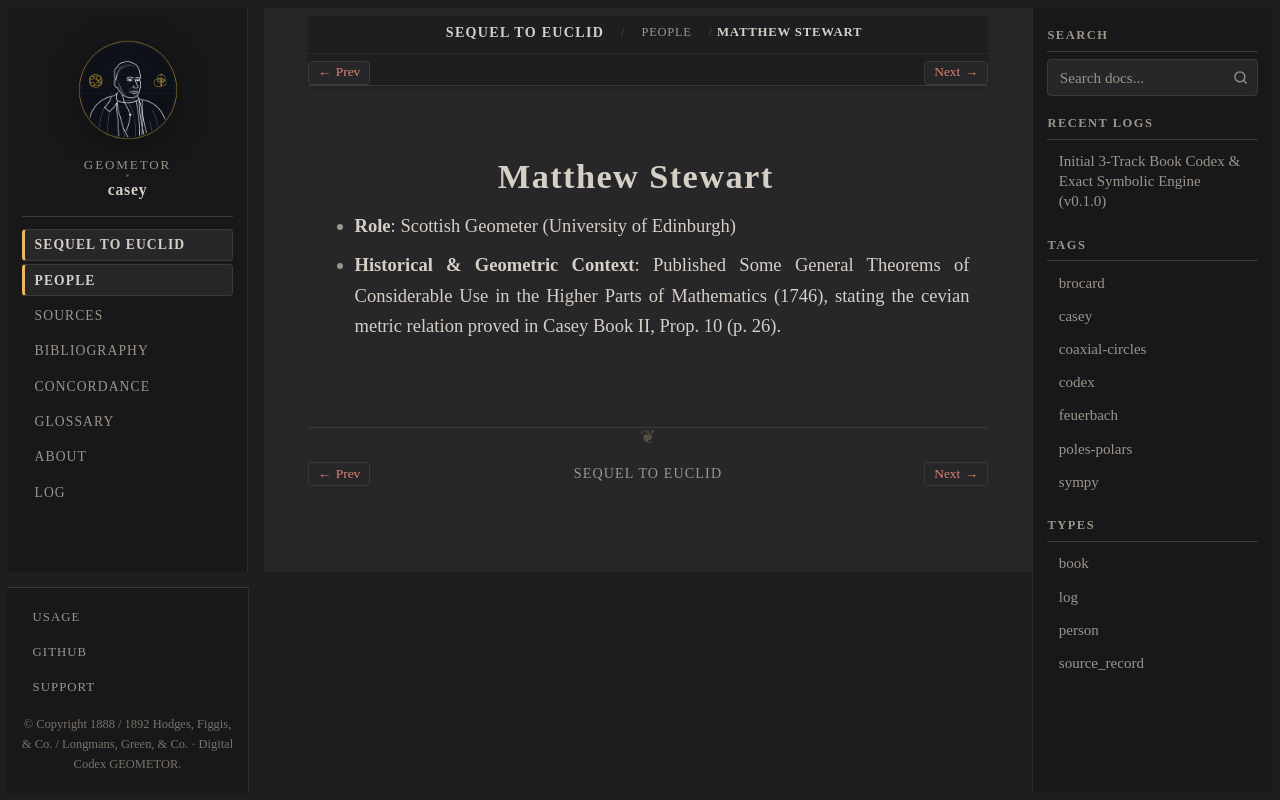

repository: geometor/casey · page: sequel_to_euclid/people/stewart.html · generator: sphinx

:type: person
:layout: book
:death_year: 1785
:death_label: 1785
:lifespan: 1717–1785
:excerpt: * Role: Scottish Geometer (University of Edinburgh)

.. _person-stewart:

Matthew Stewart
===============

* **Role**: Scottish Geometer (University of Edinburgh)
* **Historical & Geometric Context**: Published Some General Theorems of Considerable Use in the Higher Parts of Mathematics (1746), stating the cevian metric relation proved in Casey Book II, Prop. 10 (p. 26).
